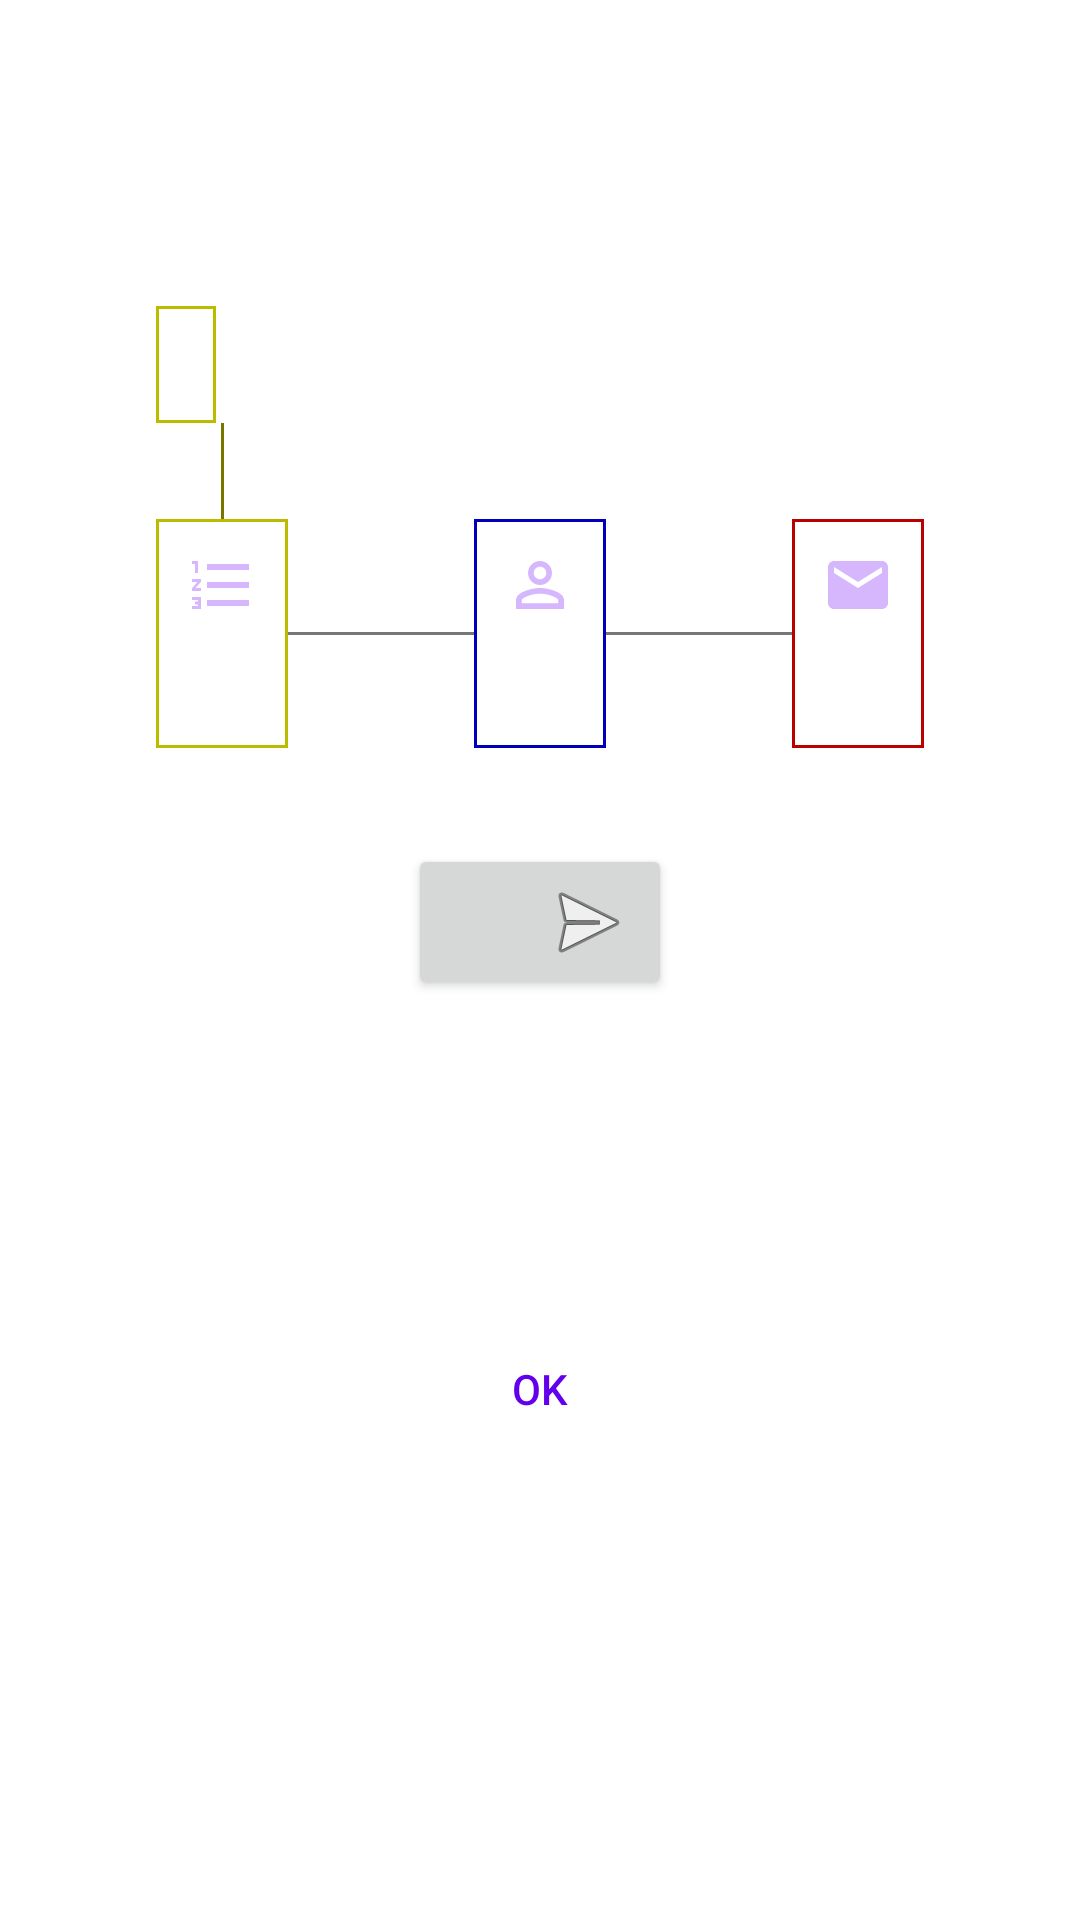

Reconstruct the res/layout file that produces this screen, plus the resources it refers to.
<!-- AndroidManifest.xml: application theme Theme.Assistant8998 -->
<!-- res/layout/activity_submit_sms.xml -->
<?xml version="1.0" encoding="utf-8"?>
<androidx.constraintlayout.widget.ConstraintLayout
    xmlns:android="http://schemas.android.com/apk/res/android"
    xmlns:app="http://schemas.android.com/apk/res-auto"
    xmlns:tools="http://schemas.android.com/tools"
    android:layout_width="match_parent"
    android:layout_height="match_parent"
    tools:context=".SubmitSmsActivity">

    <TextView
        android:id="@+id/textViewOption"
        android:layout_width="wrap_content"
        android:layout_height="wrap_content"
        android:layout_margin="10dp"
        android:background="@drawable/border_yellow"
        android:padding="10dp"
        android:textSize="24sp"
        android:textStyle="bold"
        app:drawableTopCompat="@drawable/ic_choice"
        app:drawableTint="@color/purple_200"
        app:layout_constraintBottom_toBottomOf="parent"
        app:layout_constraintEnd_toStartOf="@id/textViewId"
        app:layout_constraintStart_toStartOf="parent"
        app:layout_constraintTop_toTopOf="parent"
        app:layout_constraintVertical_bias="0.3"
        tools:text="1" />

    <TextView
        android:id="@+id/textViewId"
        android:layout_width="wrap_content"
        android:layout_height="wrap_content"
        android:layout_margin="10dp"
        android:background="@drawable/border_blue"
        android:padding="10dp"
        android:textSize="24sp"
        android:textStyle="bold"
        app:drawableTopCompat="@drawable/ic_identity"
        app:drawableTint="@color/purple_200"
        app:layout_constraintBottom_toBottomOf="@+id/textViewOption"
        app:layout_constraintStart_toEndOf="@+id/textViewOption"
        app:layout_constraintEnd_toStartOf="@+id/textViewPostalCode"
        app:layout_constraintTop_toTopOf="@+id/textViewOption"
        tools:text="123456" />

    <TextView
        android:id="@+id/textViewPostalCode"
        android:layout_width="wrap_content"
        android:layout_height="wrap_content"
        android:layout_margin="10dp"
        android:background="@drawable/border_red"
        android:padding="10dp"
        android:textSize="24sp"
        android:textStyle="bold"
        app:drawableTopCompat="@drawable/ic_postal_code"
        app:drawableTint="@color/purple_200"
        app:layout_constraintBottom_toBottomOf="@+id/textViewId"
        app:layout_constraintEnd_toEndOf="parent"
        app:layout_constraintStart_toEndOf="@+id/textViewId"
        app:layout_constraintTop_toTopOf="@+id/textViewId"
        tools:text="1234" />

    <TextView
        android:id="@+id/textViewOptionDescription"
        android:layout_width="wrap_content"
        android:layout_height="wrap_content"
        android:layout_marginBottom="32dp"
        android:background="@drawable/border_yellow"
        android:padding="10dp"
        app:layout_constraintBottom_toTopOf="@+id/textViewId"
        app:layout_constraintStart_toStartOf="@+id/textViewOption"
        tools:text="Pharmacy or Doctor etc." />

    <View
        android:id="@+id/view1"
        android:layout_width="1dp"
        android:layout_height="0dp"
        android:background="#770"
        app:layout_constraintTop_toBottomOf="@id/textViewOptionDescription"
        app:layout_constraintBottom_toTopOf="@id/textViewOption"
        app:layout_constraintEnd_toEndOf="@id/textViewOption"
        app:layout_constraintStart_toStartOf="@id/textViewOption" />

    <View
        android:id="@+id/view2"
        android:layout_width="0dp"
        android:layout_height="1dp"
        android:background="#777"
        app:layout_constraintTop_toTopOf="@id/textViewOption"
        app:layout_constraintBottom_toBottomOf="@id/textViewOption"
        app:layout_constraintStart_toEndOf="@id/textViewOption"
        app:layout_constraintEnd_toStartOf="@id/textViewId" />

    <View
        android:id="@+id/view3"
        android:layout_width="0dp"
        android:layout_height="1dp"
        android:background="#777"
        app:layout_constraintTop_toTopOf="@id/textViewId"
        app:layout_constraintBottom_toBottomOf="@id/textViewId"
        app:layout_constraintStart_toEndOf="@id/textViewId"
        app:layout_constraintEnd_toStartOf="@id/textViewPostalCode" />

    <Button
        android:id="@+id/buttonSend"
        tools:text="@string/Send"
        android:drawableEnd="@android:drawable/ic_menu_send"
        android:layout_width="wrap_content"
        android:layout_height="wrap_content"
        android:layout_marginTop="32dp"
        app:layout_constraintStart_toStartOf="parent"
        app:layout_constraintEnd_toEndOf="parent"
        app:layout_constraintTop_toBottomOf="@id/textViewId" />

    <ScrollView
        android:padding="12dp"
        android:layout_width="match_parent"
        android:layout_height="0dp"
        android:layout_marginTop="24dp"
        app:layout_constraintBottom_toBottomOf="parent"
        app:layout_constraintTop_toBottomOf="@+id/buttonSend">

        <LinearLayout
            android:orientation="vertical"
            android:layout_width="match_parent"
            android:layout_height="wrap_content">

            <ImageView
                android:id="@+id/imageViewOK"
                android:src="@drawable/ic_check"
                android:contentDescription="@string/OK"
                app:tint="#070"
                android:layout_width="match_parent"
                android:layout_height="48dp"/>

            <TextView
                android:id="@+id/textViewPostSmsMessage"
                android:layout_width="match_parent"
                android:layout_height="wrap_content"
                android:drawablePadding="10dp"
                android:textSize="16sp"
                tools:text="@string/The_SMS_has_been_sent" />

            <Button
                android:id="@+id/buttonOK"
                android:text="@string/OK"
                android:textColor="?attr/colorPrimary"
                style="@style/Widget.AppCompat.Button.Borderless"
                android:layout_width="wrap_content"
                android:layout_height="wrap_content"
                android:layout_gravity="center_horizontal" />

        </LinearLayout>

    </ScrollView>

</androidx.constraintlayout.widget.ConstraintLayout>
<!-- resources referenced by this layout -->
<resources>
  <color name="purple_200">#FFBB86FC</color>
  <!-- drawable border_blue (drawable) -->
  <?xml version="1.0" encoding="utf-8"?>
  <shape xmlns:android="http://schemas.android.com/apk/res/android" android:shape="rectangle" >
      <stroke android:width="1dip" android:color="#00b"/>
  </shape>
  <!-- drawable border_red (drawable) -->
  <?xml version="1.0" encoding="utf-8"?>
  <shape xmlns:android="http://schemas.android.com/apk/res/android" android:shape="rectangle" >
      <stroke android:width="1dip" android:color="#b00"/>
  </shape>
  <!-- drawable border_yellow (drawable) -->
  <?xml version="1.0" encoding="utf-8"?>
  <shape xmlns:android="http://schemas.android.com/apk/res/android" android:shape="rectangle" >
      <stroke android:width="1dip" android:color="#bb0"/>
  </shape>
  <!-- drawable ic_choice (drawable-anydpi) -->
  <vector xmlns:android="http://schemas.android.com/apk/res/android"
      android:width="24dp"
      android:height="24dp"
      android:viewportWidth="24"
      android:viewportHeight="24"
      android:tint="?attr/colorAccent"
      android:alpha="0.6">
    <path
        android:fillColor="@android:color/white"
        android:pathData="M2,17h2v0.5L3,17.5v1h1v0.5L2,19v1h3v-4L2,16v1zM3,8h1L4,4L2,4v1h1v3zM2,11h1.8L2,13.1v0.9h3v-1L3.2,13L5,10.9L5,10L2,10v1zM7,5v2h14L21,5L7,5zM7,19h14v-2L7,17v2zM7,13h14v-2L7,11v2z"/>
  </vector>
  <!-- drawable ic_identity (drawable-anydpi) -->
  <vector xmlns:android="http://schemas.android.com/apk/res/android"
      android:width="24dp"
      android:height="24dp"
      android:viewportWidth="24"
      android:viewportHeight="24"
      android:tint="?attr/colorAccent"
      android:alpha="0.6">
    <path
        android:fillColor="@android:color/white"
        android:pathData="M12,5.9c1.16,0 2.1,0.94 2.1,2.1s-0.94,2.1 -2.1,2.1S9.9,9.16 9.9,8s0.94,-2.1 2.1,-2.1m0,9c2.97,0 6.1,1.46 6.1,2.1v1.1L5.9,18.1L5.9,17c0,-0.64 3.13,-2.1 6.1,-2.1M12,4C9.79,4 8,5.79 8,8s1.79,4 4,4 4,-1.79 4,-4 -1.79,-4 -4,-4zM12,13c-2.67,0 -8,1.34 -8,4v3h16v-3c0,-2.66 -5.33,-4 -8,-4z"/>
  </vector>
  <!-- drawable ic_postal_code (drawable-anydpi) -->
  <vector xmlns:android="http://schemas.android.com/apk/res/android"
      android:width="24dp"
      android:height="24dp"
      android:viewportWidth="24"
      android:viewportHeight="24"
      android:tint="?attr/colorAccent"
      android:alpha="0.6">
    <path
        android:fillColor="@android:color/white"
        android:pathData="M20,4L4,4c-1.1,0 -1.99,0.9 -1.99,2L2,18c0,1.1 0.9,2 2,2h16c1.1,0 2,-0.9 2,-2L22,6c0,-1.1 -0.9,-2 -2,-2zM20,8l-8,5 -8,-5L4,6l8,5 8,-5v2z"/>
  </vector>
  <string name="OK" translatable="false">OK</string>
  <string name="Send" translatable="false">Send SMS to 8998</string>
  <string name="The_SMS_has_been_sent">The SMS has been sent.\n\nPlease check that you have received a confirmation SMS message before proceeding.</string>
  <style name="Theme.Assistant8998" parent="Theme.MaterialComponents.DayNight.DarkActionBar">
          
          <item name="colorPrimary">@color/purple_500</item>
          <item name="colorPrimaryVariant">@color/purple_700</item>
          <item name="colorOnPrimary">@color/white</item>
          
          <item name="colorSecondary">@color/teal_200</item>
          <item name="colorSecondaryVariant">@color/teal_700</item>
          <item name="colorOnSecondary">@color/black</item>
          
          <item name="android:statusBarColor" tools:targetApi="l">?attr/colorPrimaryVariant</item>
          
          <item name="colorAccent">@color/darkGray</item>
      </style>
  <color name="purple_500">#FF6200EE</color>
  <color name="purple_700">#FF3700B3</color>
  <color name="white">#FFFFFFFF</color>
  <color name="teal_200">#FF03DAC5</color>
  <color name="teal_700">#FF018786</color>
  <color name="black">#FF000000</color>
  <color name="darkGray">#FF555555</color>
</resources>
